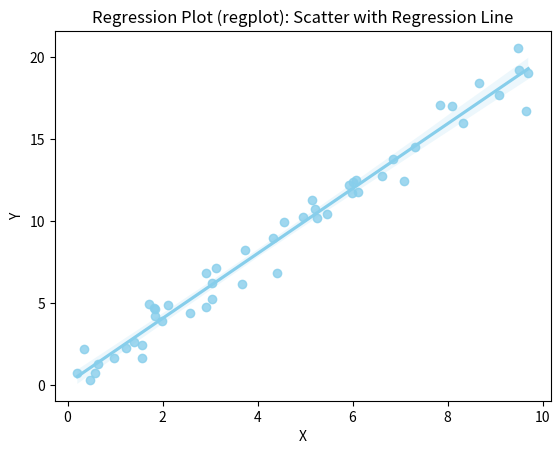

Source code (Python):
import seaborn as sns
import matplotlib.pyplot as plt
import numpy as np

# Create synthetic data
np.random.seed(42)
x = np.random.uniform(0, 10, 50)
y = 2 * x + np.random.normal(0, 1, 50)

# Create a regression plot using Seaborn
sns.regplot(x=x, y=y, color='skyblue')

# Add labels and title
plt.title('Regression Plot (regplot): Scatter with Regression Line')
plt.xlabel('X')
plt.ylabel('Y')

# Save the plot
plt.savefig('regplot.png')